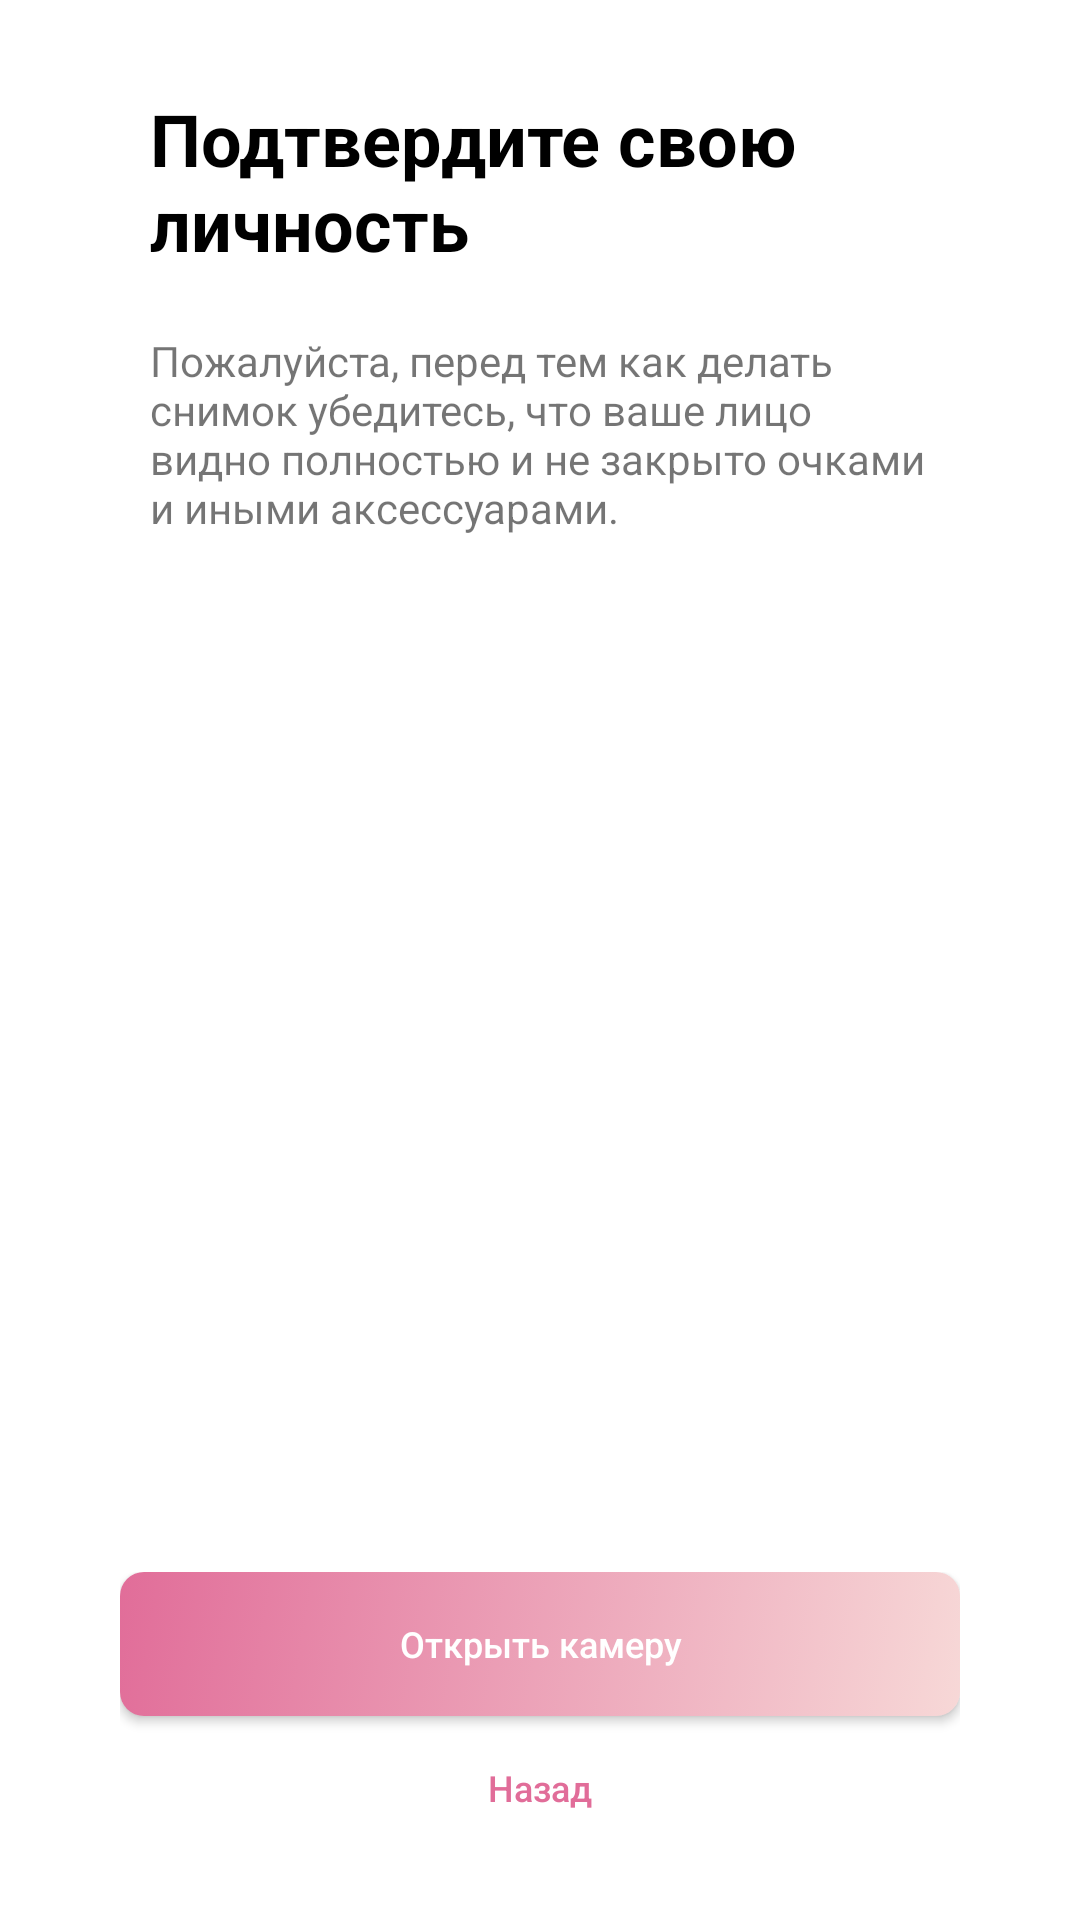

Write the Android layout XML for this screen, with the resource values it uses.
<!-- AndroidManifest.xml: application theme Theme.Gender_recognition_system -->
<!-- res/layout/activity_face_check.xml -->
<?xml version="1.0" encoding="utf-8"?>
<androidx.constraintlayout.widget.ConstraintLayout xmlns:android="http://schemas.android.com/apk/res/android"
    xmlns:app="http://schemas.android.com/apk/res-auto"
    xmlns:tools="http://schemas.android.com/tools"
    android:layout_width="match_parent"
    android:layout_height="match_parent"
    tools:context=".MainActivity">

    <RelativeLayout
        android:layout_width="match_parent"
        android:layout_height="match_parent"
        android:orientation="vertical">
        <LinearLayout
            android:layout_width="match_parent"
            android:layout_height="wrap_content"
            android:orientation="vertical"
            app:layout_constraintEnd_toStartOf="parent"
            app:layout_constraintEnd_toEndOf="parent"
            android:paddingHorizontal="40dp"
            android:paddingVertical="20dp"
            android:background="@color/white">

            <TextView
                android:layout_width="match_parent"
                android:layout_height="wrap_content"
                android:layout_margin="10dp"
                android:text="Подтвердите свою личность"
                android:textSize="24sp"
                android:textStyle="bold"
                android:textColor="@color/black"/>

            <TextView
                android:layout_width="match_parent"
                android:layout_height="wrap_content"
                android:layout_margin="10dp"
                android:text="Пожалуйста, перед тем как делать снимок убедитесь, что ваше лицо видно полностью и не закрыто очками и иными аксессуарами."
                />

            <ImageView
                android:id="@+id/capturedImage"
                android:layout_width="250dp"
                android:layout_height="320dp"
                android:layout_gravity="center"/>
        </LinearLayout>

        <LinearLayout
            android:layout_width="match_parent"
            android:layout_height="wrap_content"
            android:layout_gravity="center"
            android:layout_marginTop="10dp"
            android:orientation="vertical"
            android:layout_alignParentBottom="true"
            android:paddingHorizontal="40dp"
            android:paddingVertical="20dp">

            <androidx.appcompat.widget.AppCompatButton
                android:id="@+id/openCameraBtn"
                android:layout_width="match_parent"
                android:layout_height="wrap_content"
                android:background="@drawable/gradient_background"
                android:enabled="true"
                android:text="Открыть камеру"
                android:textAllCaps="false"
                android:textSize="12dp"
                android:textColor="@color/white"/>

            <androidx.appcompat.widget.AppCompatButton
                android:id="@+id/faceCheckQuitBtn"
                android:layout_width="match_parent"
                android:layout_height="wrap_content"
                android:background="@drawable/simple_button_background"
                android:enabled="false"
                android:text="Назад"
                android:textAllCaps="false"
                android:textSize="12dp"
                android:textColor="@color/basic"/>
        </LinearLayout>
    </RelativeLayout>


</androidx.constraintlayout.widget.ConstraintLayout>
<!-- resources referenced by this layout -->
<resources>
  <color name="basic">#E16D99</color>
  <color name="black">#FF000000</color>
  <color name="white">#FFFFFFFF</color>
  <!-- drawable gradient_background (drawable) -->
  <?xml version="1.0" encoding="utf-8"?>
  <selector xmlns:android="http://schemas.android.com/apk/res/android">
      <item>
          <shape>
              <gradient android:startColor="@color/basic"
                  android:endColor="@color/light"
                  android:angle="315"/>
  
              <padding
                  android:bottom="7dp"
                  android:left="7dp"
                  android:right="7dp"
                  android:top="7dp" />
  
              <corners android:radius="8dp" />
          </shape>
      </item>
  </selector>
  <!-- drawable simple_button_background (drawable-v24) -->
  <?xml version="1.0" encoding="utf-8"?>
  <selector xmlns:android="http://schemas.android.com/apk/res/android">
      <item>
          <shape>
              <solid android:color="@color/white"></solid>
  
              <padding
                  android:bottom="7dp"
                  android:left="7dp"
                  android:right="7dp"
                  android:top="7dp" />
  
              <corners android:radius="8dp" />
          </shape>
      </item>
  </selector>
  <style name="Theme.Gender_recognition_system" parent="Theme.MaterialComponents.DayNight.DarkActionBar">
          
          <item name="colorPrimary">@color/basic</item>
          <item name="colorPrimaryVariant">@color/basic</item>
          <item name="colorOnPrimary">@color/white</item>
          
          <item name="colorSecondary">@color/light</item>
          <item name="colorSecondaryVariant">@color/light</item>
          <item name="colorOnSecondary">@color/black</item>
          
          <item name="android:statusBarColor" tools:targetApi="l">?attr/colorPrimaryVariant</item>
          
      </style>
  <color name="light">#f7d8d7</color>
</resources>
